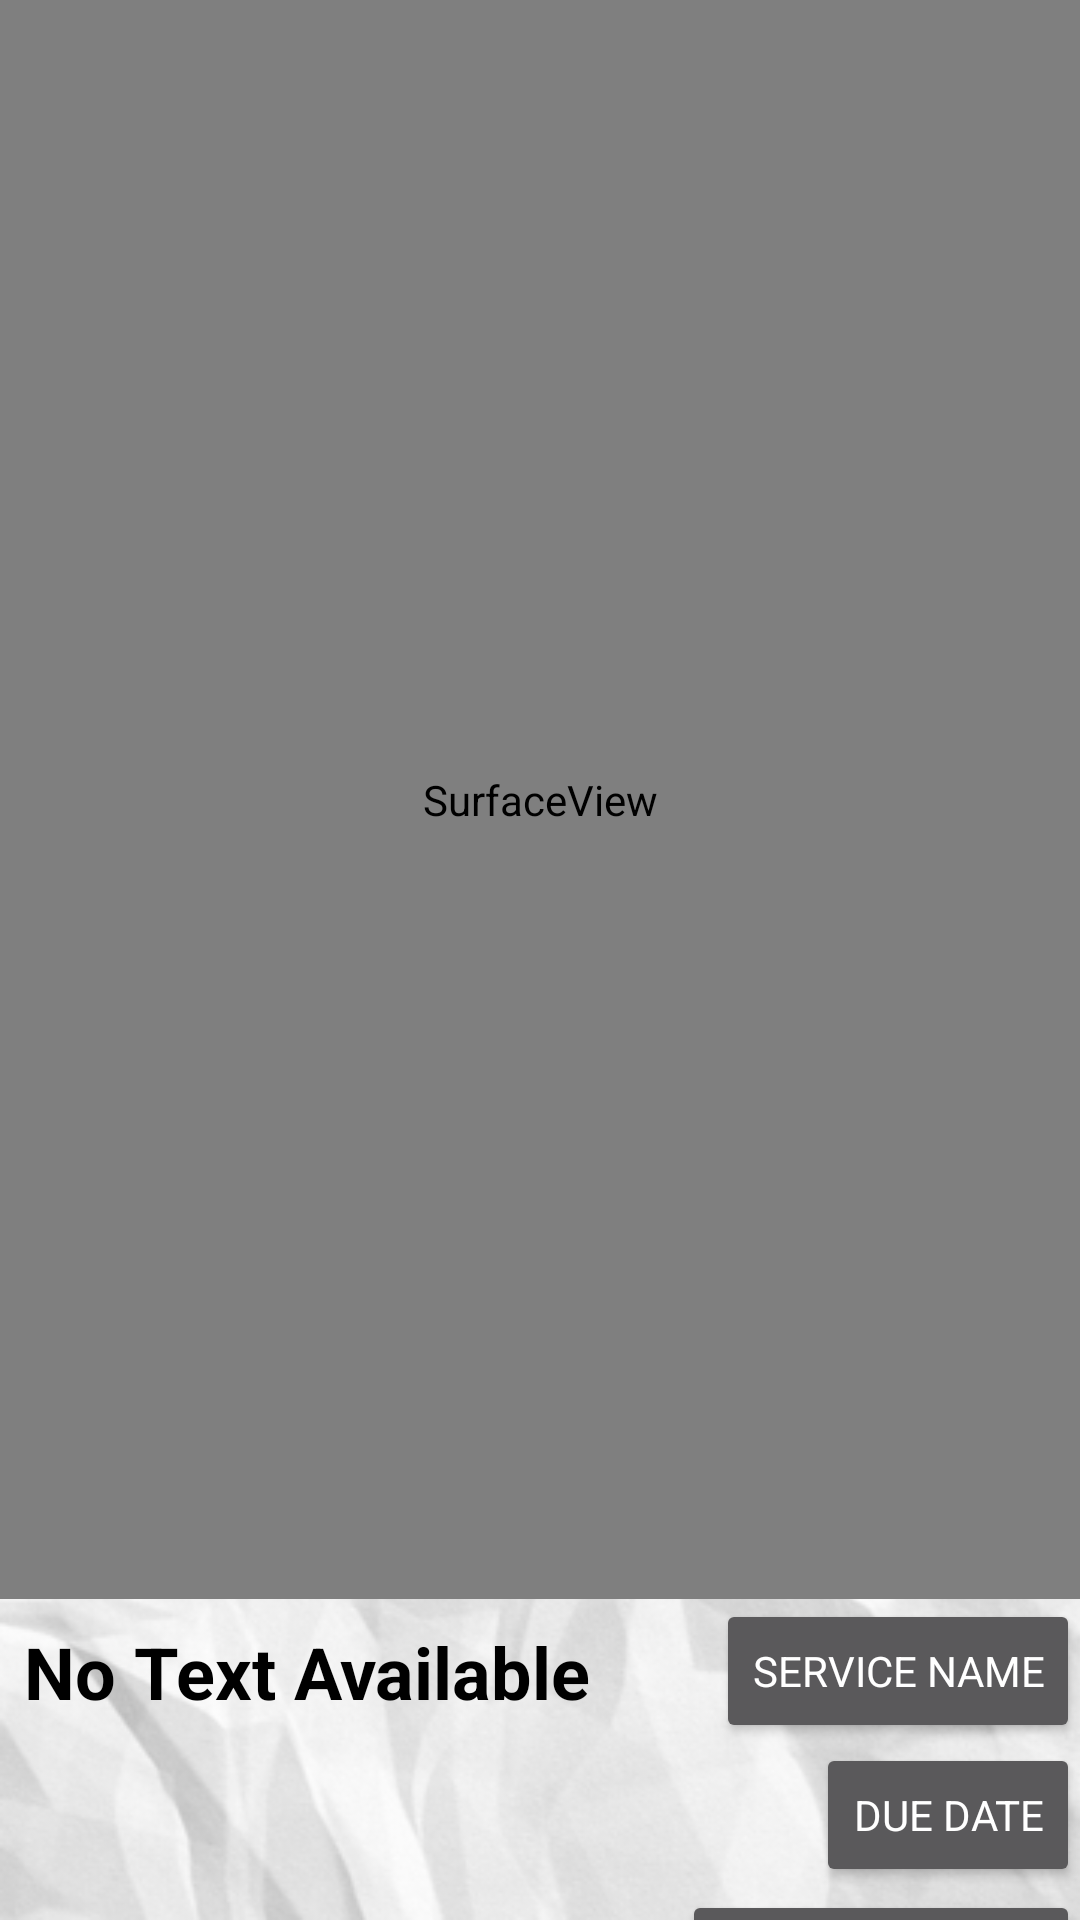

Reconstruct the res/layout file that produces this screen, plus the resources it refers to.
<!-- AndroidManifest.xml: application theme custom -->
<!-- res/layout/mybills_ocrmybills.xml -->
<?xml version="1.0" encoding="utf-8"?>
<android.support.constraint.ConstraintLayout
    xmlns:android="http://schemas.android.com/apk/res/android"
    xmlns:app="http://schemas.android.com/apk/res-auto"
    xmlns:tools="http://schemas.android.com/tools"
    android:layout_width="match_parent"
    android:layout_height="match_parent"
    android:orientation="vertical"
    android:background="@drawable/paper_background"
    tools:context=".MyBills_OCRMyBills">

    <Button
        android:id="@+id/buttonServiceName"
        android:layout_width="wrap_content"
        android:layout_height="wrap_content"
        android:layout_weight="0"
        android:text="Service Name"
        android:typeface="normal"
        app:layout_constraintEnd_toEndOf="parent"
        app:layout_constraintTop_toBottomOf="@+id/surfaceView" />

    <Button
        android:id="@+id/buttonDueDate"
        android:layout_width="wrap_content"
        android:layout_height="wrap_content"
        android:layout_weight="0"
        android:text="Due Date"
        android:typeface="normal"
        app:layout_constraintEnd_toEndOf="parent"
        app:layout_constraintTop_toBottomOf="@+id/buttonServiceName" />

    <SurfaceView
        android:id="@+id/surfaceView"
        android:layout_width="match_parent"
        android:layout_height="533dp"
        android:layout_weight="3"
        android:baselineAligned="false"
        android:orientation="vertical"
        app:layout_constraintEnd_toEndOf="parent"
        app:layout_constraintHorizontal_bias="0.0"
        app:layout_constraintStart_toStartOf="parent"
        app:layout_constraintTop_toTopOf="parent"
        tools:ignore="MissingConstraints" />

    <TextView
        android:id="@+id/text_view"
        android:layout_width="wrap_content"
        android:layout_height="0dp"
        android:layout_margin="8dp"
        android:layout_marginLeft="100dp"
        android:layout_marginStart="100dp"
        android:layout_marginTop="80dp"
        android:layout_weight="1"
        android:gravity="center"
        android:text="@string/txt_message"
        android:textColor="@android:color/black"
        android:textSize="24sp"
        android:textStyle="bold"
        app:layout_constraintStart_toStartOf="parent"
        app:layout_constraintTop_toBottomOf="@+id/surfaceView" />

    <Button
        android:id="@+id/buttonTotalPayment"
        android:layout_width="wrap_content"
        android:layout_height="wrap_content"
        android:layout_marginTop="1dp"
        android:text="Total Payment"
        android:typeface="normal"
        android:visibility="visible"
        app:layout_constraintEnd_toEndOf="parent"
        app:layout_constraintTop_toBottomOf="@+id/buttonDueDate" />
</android.support.constraint.ConstraintLayout>
<!-- resources referenced by this layout -->
<resources>
  <!-- drawable paper_background: png bitmap (drawable, 200881 bytes) -->
  <string name="txt_message">No Text Available</string>
  <style name="custom" parent="android:Theme.Material.Dialog.Presentation">
          <item name="android:colorAccent">@color/accent_material_dark_1</item>
      </style>
  <color name="accent_material_dark_1">#4070ff</color>
</resources>
